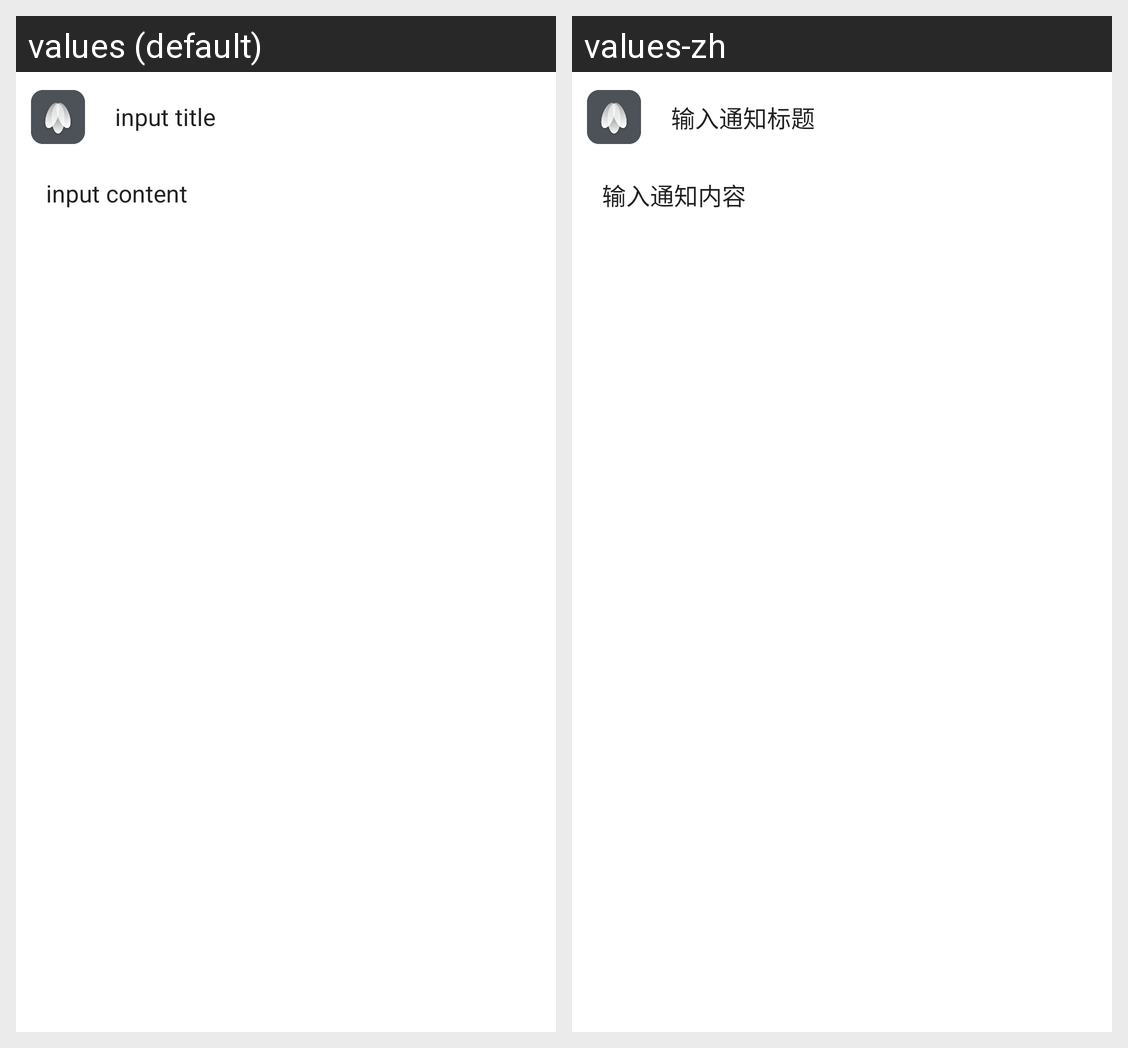

Strings drawn on this Android screen and how each of the app's shown locales translates them:
Android screen res/layout/view_custom_txt.xml rendered under 2 locales, left to right: values (default), values-zh. Device: Nexus 5 (rendered at 1080×1920; each locale shown at half size, 540×960, under a caption strip naming it); theme Theme.MagicNotice.
Strings drawn on this screen, with the default value and each locale's value (text and hints the layout hard-codes, and strings that could not be matched under every locale, appear in the picture but are not listed):

make_scheduler_notify_title
  values: input title
  values-zh: 输入通知标题

make_scheduler_notify_content
  values: input content
  values-zh: 输入通知内容
